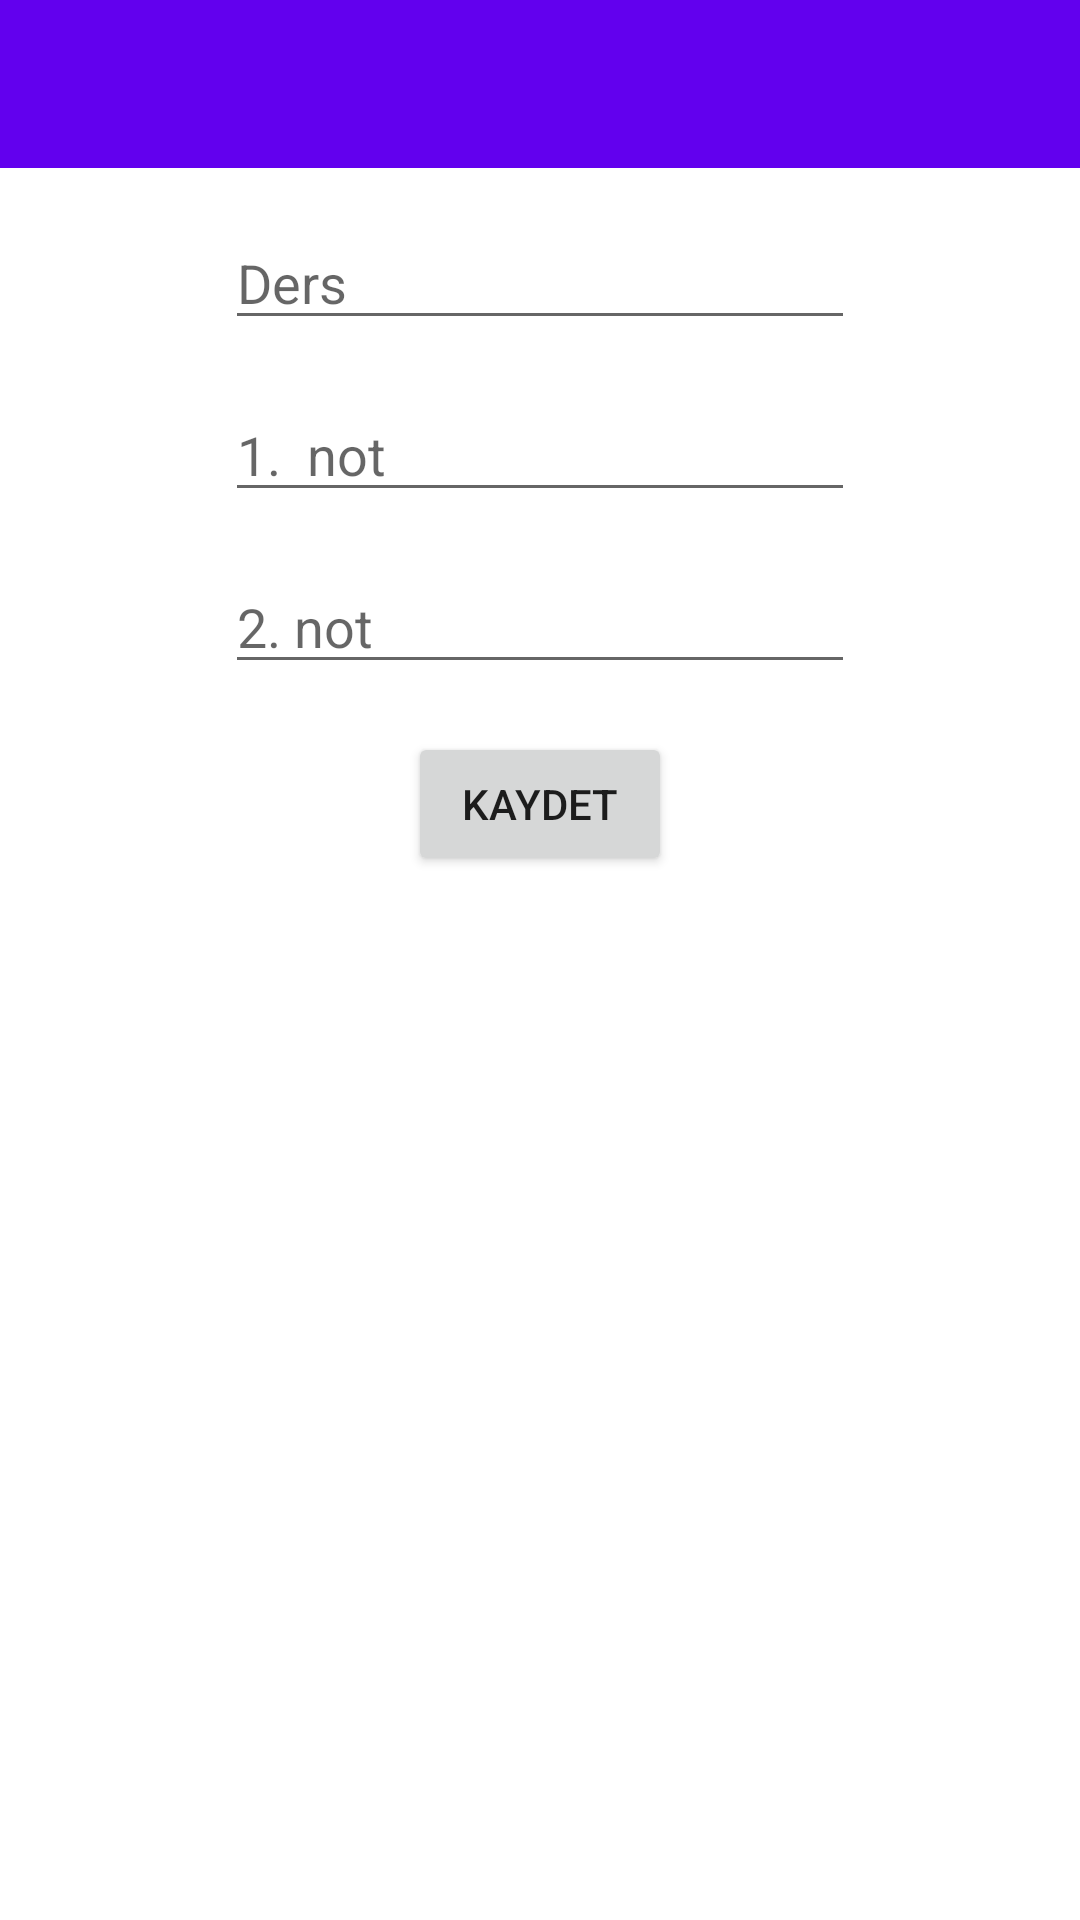

Here is an Android app screen rendered from its layout file. Give the layout XML and the strings, colors and styles it references.
<!-- AndroidManifest.xml: application theme Theme.Turkermazot -->
<!-- res/layout/activity_not_kayit.xml -->
<?xml version="1.0" encoding="utf-8"?>
<androidx.constraintlayout.widget.ConstraintLayout xmlns:android="http://schemas.android.com/apk/res/android"
    xmlns:app="http://schemas.android.com/apk/res-auto"
    xmlns:tools="http://schemas.android.com/tools"
    android:layout_width="match_parent"
    android:layout_height="match_parent"
    tools:context=".NotKayitActivity">

    <androidx.appcompat.widget.Toolbar
        android:id="@+id/toolbarNotKayit"
        android:layout_width="0dp"
        android:layout_height="wrap_content"
        android:background="?attr/colorPrimary"
        android:minHeight="?attr/actionBarSize"
        android:theme="?attr/actionBarTheme"
        app:layout_constraintEnd_toEndOf="parent"
        app:layout_constraintStart_toStartOf="parent"
        app:layout_constraintTop_toTopOf="parent" />

    <EditText
        android:id="@+id/editTextTextDers"
        android:layout_width="wrap_content"
        android:layout_height="wrap_content"
        android:layout_marginTop="16dp"
        android:ems="10"
        android:hint="Ders"
        android:inputType="text"
        app:layout_constraintEnd_toEndOf="parent"
        app:layout_constraintHorizontal_bias="0.5"
        app:layout_constraintStart_toStartOf="parent"
        app:layout_constraintTop_toBottomOf="@+id/toolbarNotKayit" />

    <EditText
        android:id="@+id/editTextTextNot1"
        android:layout_width="wrap_content"
        android:layout_height="wrap_content"
        android:layout_marginTop="16dp"
        android:ems="10"
        android:hint="1.  not"
        android:inputType="text"
        app:layout_constraintEnd_toEndOf="parent"
        app:layout_constraintHorizontal_bias="0.5"
        app:layout_constraintStart_toStartOf="parent"
        app:layout_constraintTop_toBottomOf="@+id/editTextTextDers" />

    <EditText
        android:id="@+id/editTextTextnot2"
        android:layout_width="wrap_content"
        android:layout_height="wrap_content"
        android:layout_marginTop="16dp"
        android:ems="10"
        android:hint="2. not"
        android:inputType="text"
        app:layout_constraintEnd_toEndOf="parent"
        app:layout_constraintHorizontal_bias="0.5"
        app:layout_constraintStart_toStartOf="parent"
        app:layout_constraintTop_toBottomOf="@+id/editTextTextNot1" />

    <Button
        android:id="@+id/buttonKaydet"
        android:layout_width="wrap_content"
        android:layout_height="wrap_content"
        android:layout_marginTop="16dp"
        android:text="kaydet"
        app:layout_constraintEnd_toEndOf="parent"
        app:layout_constraintHorizontal_bias="0.5"
        app:layout_constraintStart_toStartOf="parent"
        app:layout_constraintTop_toBottomOf="@+id/editTextTextnot2" />
</androidx.constraintlayout.widget.ConstraintLayout>
<!-- resources referenced by this layout -->
<resources>
  <style name="Theme.Turkermazot" parent="Theme.MaterialComponents.DayNight.DarkActionBar">
          
          <item name="colorPrimary">@color/purple_500</item>
          <item name="colorPrimaryVariant">@color/purple_700</item>
          <item name="colorOnPrimary">@color/white</item>
          
          <item name="colorSecondary">@color/teal_200</item>
          <item name="colorSecondaryVariant">@color/teal_700</item>
          <item name="colorOnSecondary">@color/black</item>
          
          <item name="android:statusBarColor">?attr/colorPrimaryVariant</item>
          
          <item name="windowActionBar">false</item>
          <item name="windowNoTitle">true</item>
      </style>
  <!-- not gathered from this repository: default colours our renderer supplied (Android Studio template values) -->
  <color name="purple_500">#FF6200EE</color>
  <color name="purple_700">#FF3700B3</color>
  <color name="teal_200">#FF03DAC5</color>
  <color name="teal_700">#FF018786</color>
  <color name="black">#FF000000</color>
  <color name="white">#FFFFFFFF</color>
</resources>
